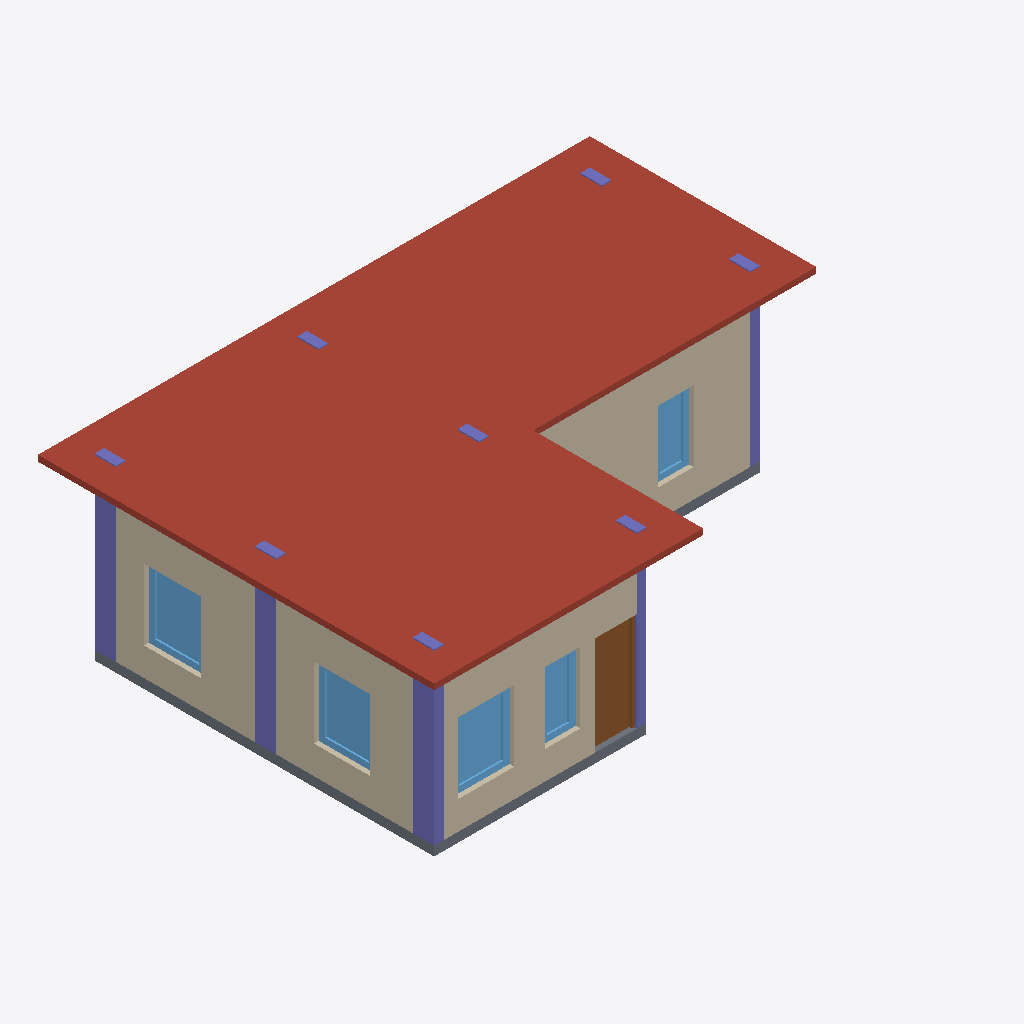
Isometric view of an IFC building model (IFC-SPF (STEP), schema IFC4, length unit millimetre), seen from the south-west, elements coloured by IFC class: 8 columns (violet), 5 windows (light blue), 4 walls (beige), 1 roof (red-brown), 1 slab (grey), 1 door (brown).
Extent 11.7 m × 8.4 m × 3.8 m (x, y, z). Storeys (1): LEVEL 0 at 0.00 m. Elements (33): 10 IfcWall, 10 IfcWindow, 8 IfcColumn, 3 IfcDoor, 2 IfcSlab.

HEADER;
FILE_DESCRIPTION(('ViewDefinition[DesignTransferView]'),'2;1');
FILE_NAME('simple_house.ifc','2024-02-06T07:30:04+05:30',(''),(''),'IfcOpenShell v0.7.0-6c9e130ca','IfcOpenShell v0.7.0-6c9e130ca','');
FILE_SCHEMA(('IFC4'));
ENDSEC;
DATA;
#1=IFCPROJECT('2XG$9C6Tf5qwuLy5ptjGQ4',$,'Simple House',$,$,$,$,(#10,#14),#5);
#27=IFCSITE('3gAF_UTrT40f28IHeK0Zwu',#26,'My Site',$,$,#38,$,$,$,$,$,$,$,$);
#31=IFCBUILDING('0bJpNnQ0jD8QiHdpQGwjFK',#30,'My Building',$,$,#43,$,$,$,$,$,$);
#45=IFCBUILDINGSTOREY('2RROyZ9c1AEgHZAY5g9xLj',#44,'LEVEL 0',$,$,#1156,$,$,$,$);
#603=IFCSLAB('0U8SQzu2b7_fg2YmveYLUp',#602,$,$,$,#1151,#617,$,.ROOF.);
#731=IFCWALL('2IzQhniU13HvojNK3SKQGb',#730,'WAL_200-0005',$,$,#754,#749,$,.SOLIDWALL.);
#681=IFCWALL('2LM9UHKXzCHfSkj22GrO2B',#680,'WAL_200-0003',$,$,#704,#699,$,.SOLIDWALL.);
#629=IFCWALL('1Jy7aIm0969hzT1eQWvzFb',#628,'WAL_200-0001',$,$,#654,#649,$,.SOLIDWALL.);
#656=IFCWALL('23BtlF9wD3avDKqow_vz_i',#655,'WAL_200-0002',$,$,#679,#674,$,.SOLIDWALL.);
#241=IFCSLAB('2weWVYnbv4Fv6dmyITSWYl',#240,$,$,$,#260,#255,$,.BASESLAB.);
#196=IFCCOLUMN('2VoSxLzQr4UOP_lqMVngWo',#195,'COL_RECTANGLE_200x450-0007',$,$,#216,#211,$,.COLUMN.);
#1076=IFCDOOR('0VDBYAVFX5SwD1aamoAMSg',#1075,'D900_R-0001',$,$,#1096,#1086,$,2100.0,900.0,.DOOR.,$,$);
#332=IFCWINDOW('2_FQ4oK793_uxJdELMfCCw',#331,'W1200x1500-0001',$,$,#1101,#342,$,1500.0,1200.0,.WINDOW.,$,$);
#394=IFCWINDOW('07FDfdyAT0r9omvORTR_mo',#393,'W1200x1500-0004',$,$,#1116,#402,$,1500.0,1200.0,.WINDOW.,$,$);
#374=IFCWINDOW('3zKnFLsdLFBQEK1xVqYM6M',#373,'W1200x1500-0003',$,$,#1111,#382,$,1500.0,1200.0,.WINDOW.,$,$);
#174=IFCCOLUMN('1gDDG89qn37vNCYG5nox7g',#173,'COL_RECTANGLE_200x450-0006',$,$,#194,#189,$,.COLUMN.);
#60=IFCCOLUMN('0dcBvAP2X9WA6pqc4$9QFX',#59,'COL_RECTANGLE_200x450-0001',$,$,#84,#79,$,.COLUMN.);
#562=IFCWINDOW('2PmyJ97SD6vvwc0HdQ3dEK',#561,'W750x1500-0002',$,$,#1141,#570,$,1500.0,750.0,.WINDOW.,$,$);
#540=IFCWINDOW('27EhRZ13v75f6Et0jq2wOM',#539,'W750x1500-0001',$,$,#1136,#550,$,1500.0,750.0,.WINDOW.,$,$);
#218=IFCCOLUMN('2bOvdKeJP35OtDidwaapEM',#217,'COL_RECTANGLE_200x450-0008',$,$,#238,#233,$,.COLUMN.);
#130=IFCCOLUMN('2kGf0lHY9B2OChxAwVdEF_',#129,'COL_RECTANGLE_200x450-0004',$,$,#150,#145,$,.COLUMN.);
#108=IFCCOLUMN('1c___MTQP4cgch46C$aHSb',#107,'COL_RECTANGLE_200x450-0003',$,$,#128,#123,$,.COLUMN.);
#86=IFCCOLUMN('1CV7aG48r7peENYFqQ3ifC',#85,'COL_RECTANGLE_200x450-0002',$,$,#106,#101,$,.COLUMN.);
#152=IFCCOLUMN('0gmxU0QCT4ZOCpE3lTgpJM',#151,'COL_RECTANGLE_200x450-0005',$,$,#172,#167,$,.COLUMN.);
ENDSEC;